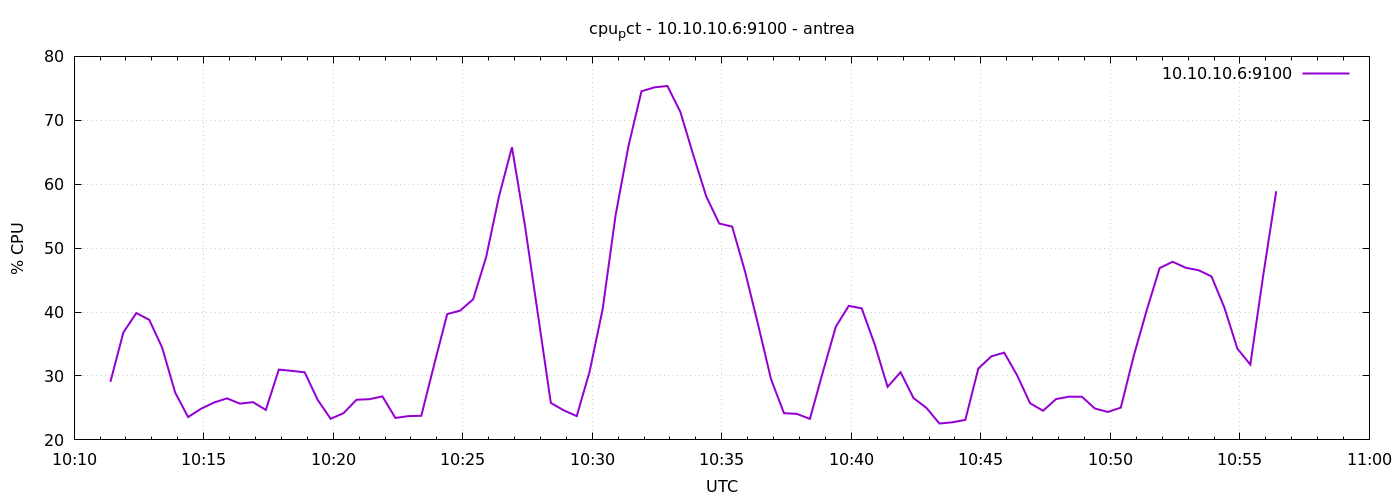

Source data for this figure (header and first rows):
1777198284	29.08095238096957
1777198314	36.8
1777198344	39.85
1777198374	38.79
1777198404	34.42
1777198434	27.41
1777198464	23.57
1777198494	24.88
1777198524	25.85
1777198554	26.5
1777198584	25.67
1777198614	25.91
1777198644	24.7
1777198674	31
1777198704	30.8
1777198734	30.57
1777198764	26.27
1777198794	23.3
1777198824	24.19
1777198854	26.29
1777198884	26.37
1777198914	26.81
1777198944	23.43
1777198974	23.72
1777199004	23.77
1777199034	31.82
1777199064	39.68
1777199094	40.23
1777199124	41.99
1777199154	48.54
1777199184	58.11
1777199214	65.79
1777199244	53.58
1777199274	39.71
1777199304	25.79
1777199334	24.62
1777199364	23.72
1777199394	30.73
1777199424	40.45
1777199454	55.15
1777199484	66.03
1777199514	74.55
1777199544	75.15
1777199574	75.37
1777199604	71.31
1777199634	64.56
1777199664	58.09
1777199694	53.85
1777199724	53.37
1777199754	46.3
1777199784	38.04
1777199814	29.49
1777199844	24.18
1777199874	24.07
1777199904	23.29
1777199934	30.61
1777199964	37.71
1777199994	40.98
1777200024	40.58
1777200054	34.96
1777200084	28.3
... 30 more rows
